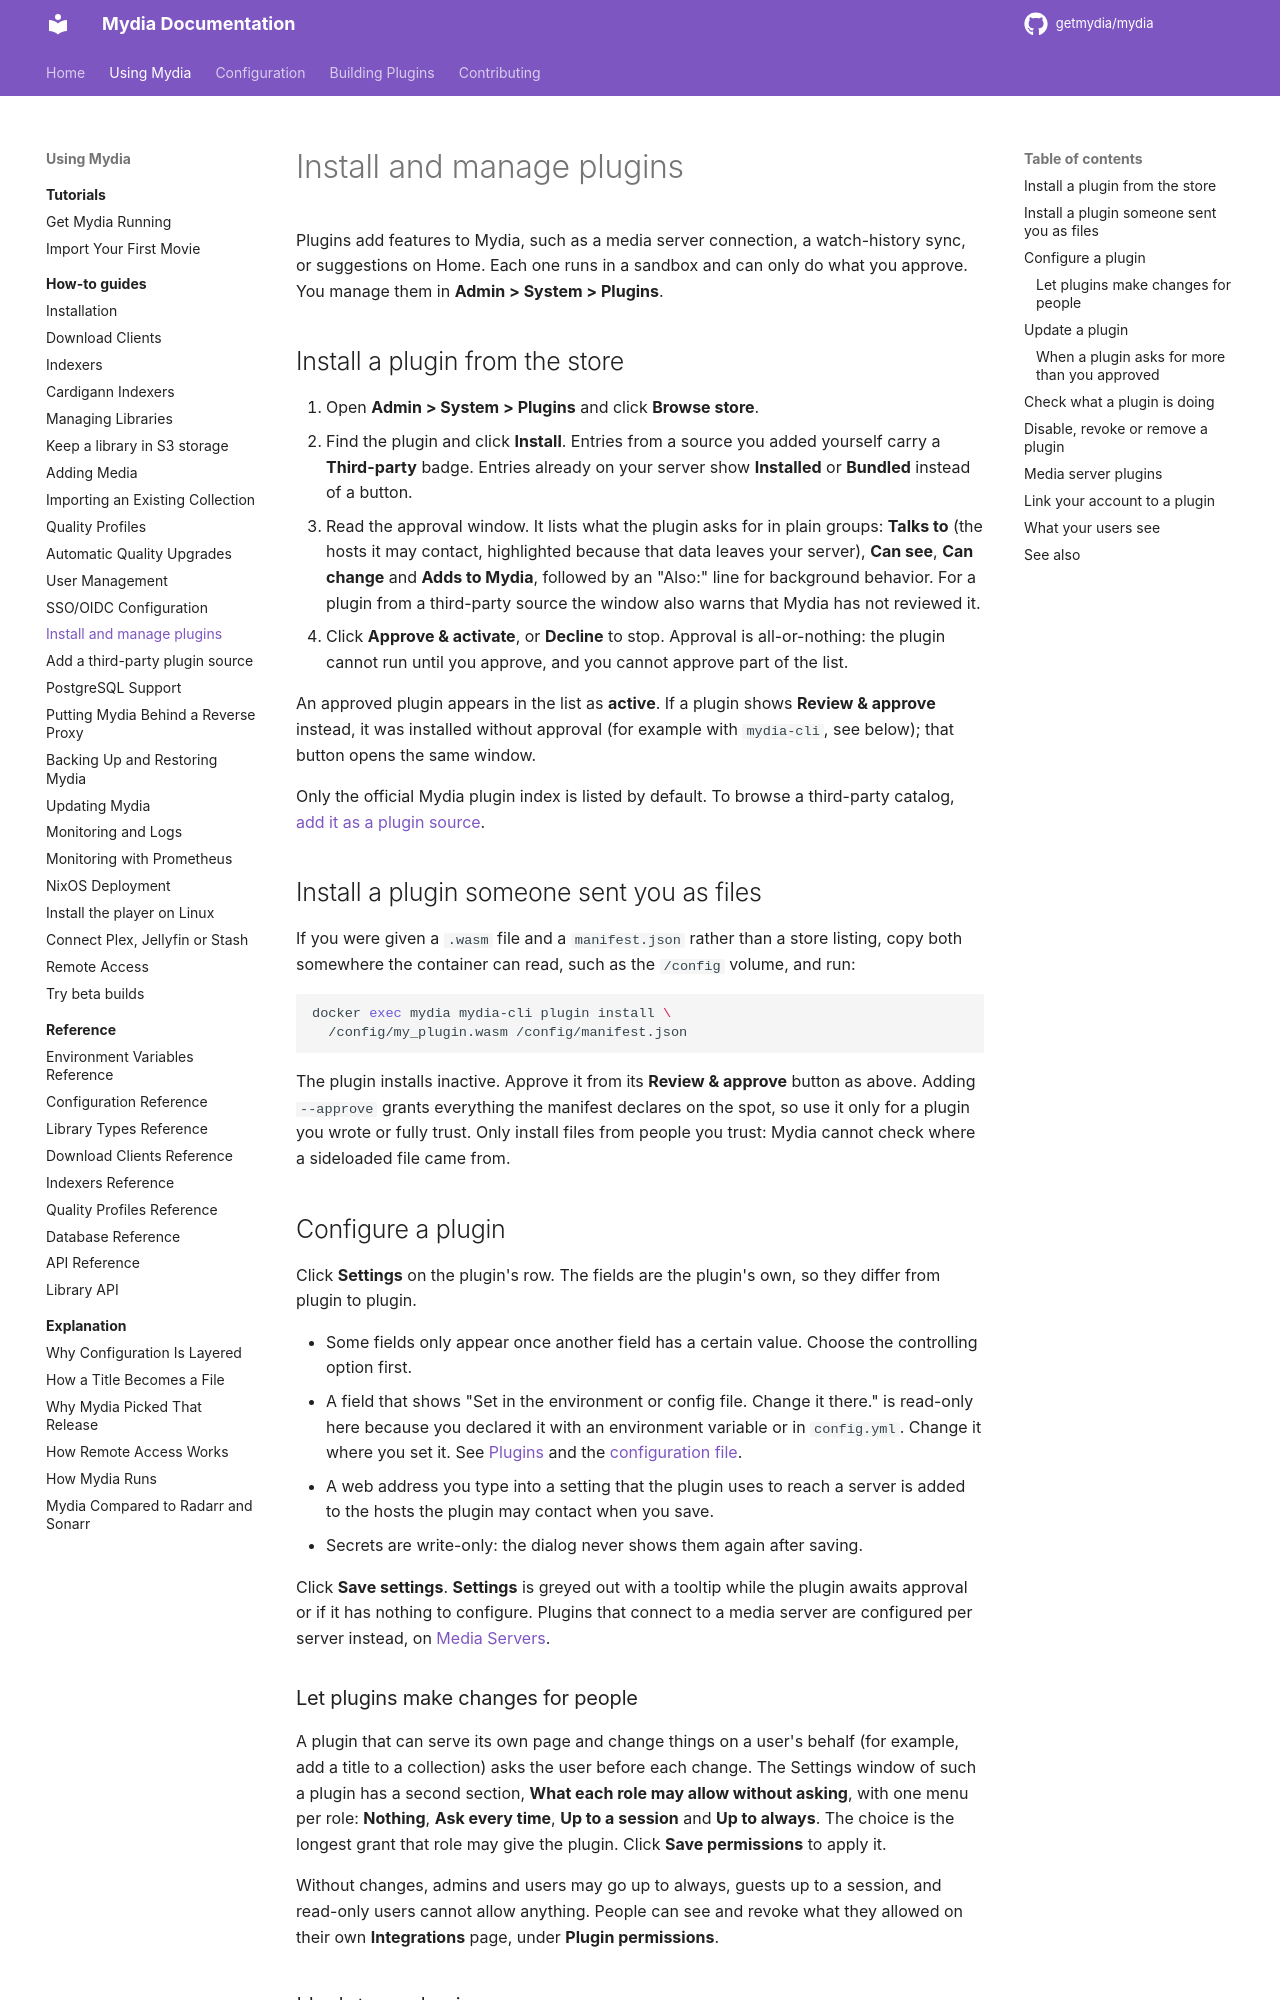

repository: getmydia/mydia · page: 0.19.1/using/how-to/plugins/index.html · generator: mkdocs

# Install and manage plugins

Plugins add features to Mydia, such as a media server connection, a watch-history
sync, or suggestions on Home. Each one runs in a sandbox and can only do what you
approve. You manage them in **Admin > System > Plugins**.

## Install a plugin from the store

1. Open **Admin > System > Plugins** and click **Browse store**.
2. Find the plugin and click **Install**. Entries from a source you added
   yourself carry a **Third-party** badge. Entries already on your server show
   **Installed** or **Bundled** instead of a button.
3. Read the approval window. It lists what the plugin asks for in plain groups:
   **Talks to** (the hosts it may contact, highlighted because that data leaves
   your server), **Can see**, **Can change** and **Adds to Mydia**, followed by an
   "Also:" line for background behavior. For a plugin from a third-party source
   the window also warns that Mydia has not reviewed it.
4. Click **Approve & activate**, or **Decline** to stop. Approval is
   all-or-nothing: the plugin cannot run until you approve, and you cannot
   approve part of the list.

An approved plugin appears in the list as **active**. If a plugin shows
**Review & approve** instead, it was installed without approval (for example
with `mydia-cli`, see below); that button opens the same window.

Only the official Mydia plugin index is listed by default. To browse a
third-party catalog, [add it as a plugin source](plugin-sources.md).

## Install a plugin someone sent you as files

If you were given a `.wasm` file and a `manifest.json` rather than a store
listing, copy both somewhere the container can read, such as the `/config`
volume, and run:

```bash
docker exec mydia mydia-cli plugin install \
  /config/my_plugin.wasm /config/manifest.json
```

The plugin installs inactive. Approve it from its **Review & approve** button as
above. Adding `--approve` grants everything the manifest declares on the spot,
so use it only for a plugin you wrote or fully trust. Only install files from
people you trust: Mydia cannot check where a sideloaded file came from.

## Configure a plugin

Click **Settings** on the plugin's row. The fields are the plugin's own, so
they differ from plugin to plugin.

- Some fields only appear once another field has a certain value. Choose the
  controlling option first.
- A field that shows "Set in the environment or config file. Change it there."
  is read-only here because you declared it with an environment variable or in
  `config.yml`. Change it where you set it. See
  [Plugins](../reference/environment-variables.md#plugins) and the
  [configuration file](../reference/configuration.md#plugin-instances).
- A web address you type into a setting that the plugin uses to reach a server
  is added to the hosts the plugin may contact when you save.
- Secrets are write-only: the dialog never shows them again after saving.

Click **Save settings**. **Settings** is greyed out with a tooltip while the
plugin awaits approval or if it has nothing to configure. Plugins that connect
to a media server are configured per server instead, on
[Media Servers](#media-server-plugins).
